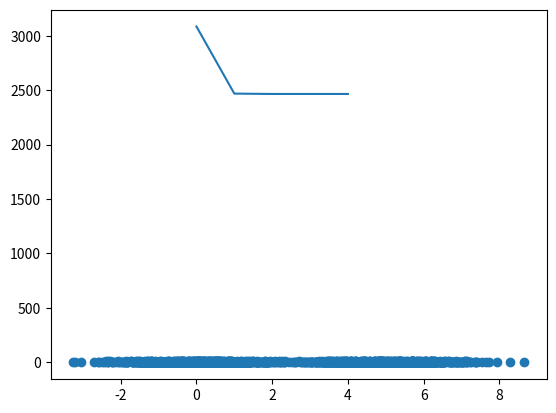
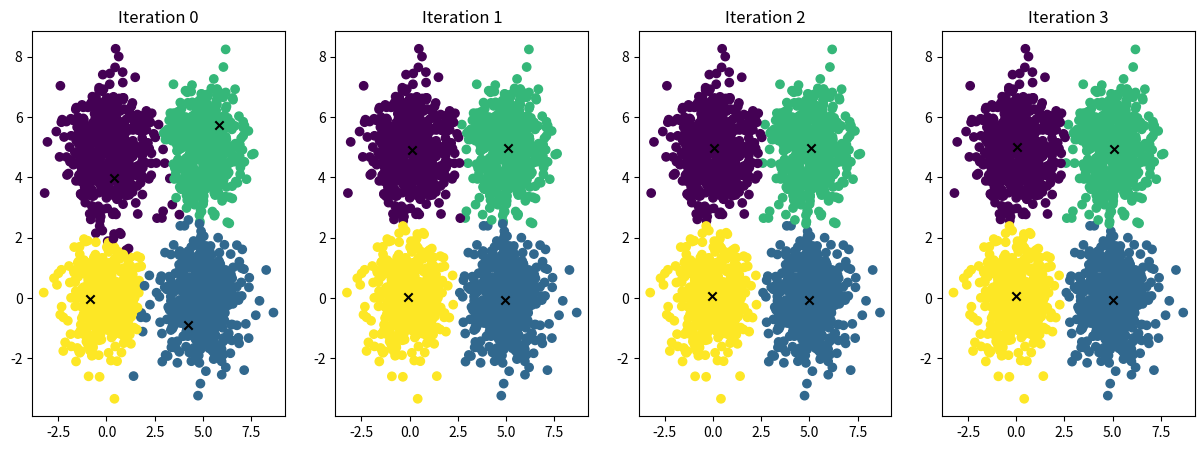

Write the Python code that produced these figures, in order.
"""

## Part 1 - K-Means (50%)

implementation of K-Means algorithm - based on the numpy package.**

### **1. Useful packages**
"""

import matplotlib.pyplot as plt
import numpy as np

"""### **2. Data**

Generate a 2D dataset
"""

## Generate 2D data
X = np.concatenate([
    np.random.normal([0, 0], size=(500, 2)),
    np.random.normal([5, 5], size=(500, 2)),
    np.random.normal([5, 0], size=(500, 2)),
    np.random.normal([0, 5], size=(500, 2)),
])

# Shuffle the data
np.random.shuffle(X)

"""Plot the data to explore how many clusters it contains"""

plt.scatter(X[:, 0], X[:, 1], cmap='viridis')

"""### **3. K-Means**

Implement the algorithm
"""

class KMeans():
    def __init__(self, n_clusters=8, max_iter=300):
        self.n_clusters = n_clusters
        self.max_iter = max_iter

        ######## Helper fields #########
        self.X_fit_ = None      # store the dataset X.
                                # useful for the next tasks.

        self.labels_ = None     # store the final labels.
                                # That is, the clusters indices for all the samples

        self.centroids = None   # Here you should store the final centroids.

        self.labels_history = []    # Here you should store the labels of each iteration.
                                    # This can also be useful later.

        self.centroids_history = [] # Here you should store the centroids of each iteration.
                                    # This can also be useful later.

        self.costs = []             # Here you should store the costs of the iterations.
                                    # That is, you should calculate the cost in every iteration
                                    # and store it in this list.

    def fit(self, X):
        self.X_fit_ = X
        n_samples, n_features = X.shape
        self.centroids = X[np.random.choice(n_samples, self.n_clusters, replace=False)]
        for i in range(self.max_iter):
          distances = self._get_distances(X)
          labels = self._get_labels(distances)
          self.labels_history.append(labels)
          self.centroids_history.append(self.centroids)
          cost = self._calculate_cost(distances)
          self.costs.append(cost)
          if i > 0 and np.array_equal(labels, self.labels_history[i-1]):
            break
          self.centroids = self._get_centroids(X, labels)
        self.labels_ = labels
        self.centroids_history.append(self.centroids)
        self.costs.append(self._calculate_cost(self._get_distances(X)))


    def predict(self, X):
        distances = self._get_distances(X)
        labels = self._get_labels(distances)
        return labels

    def _get_distances(self, X):
       distances = np.sqrt(((X[:, np.newaxis, :] - self.centroids[np.newaxis, :, :]) ** 2).sum(axis=2))
       return distances


    def _get_labels(self, X):
        labels = X.argmin(axis=1)
        return labels

    def _get_centroids(self, X, labels):
        new_centroids = np.array([X[labels == j].mean(axis=0) for j in range(self.n_clusters)])
        return new_centroids

    def _calculate_cost(self, X):
        cost = (X.min(axis=1)).sum()
        return cost

"""Run the algorithm on the 2D dataset"""

n_clusters = 4
kmeans = KMeans(n_clusters=n_clusters)
kmeans.fit(X)

"""graph plotting of the costs as a function of the iterations"""

costs = kmeans.costs
plt.plot(costs)
plt.show()

"""
plot the clusters and the locations of the centroids at each iteration
"""
fig, axs = plt.subplots(1, len(kmeans.labels_history), figsize=(15, 5))
for i, (ax, labels, centroids) in enumerate(zip(axs, kmeans.labels_history, kmeans.centroids_history)):
    ax.scatter(X[:, 0], X[:, 1], c=labels, cmap='viridis')
    ax.scatter(centroids[:, 0], centroids[:, 1], marker='x', c='k')
    ax.set_title(f"Iteration {i}")
plt.show()
